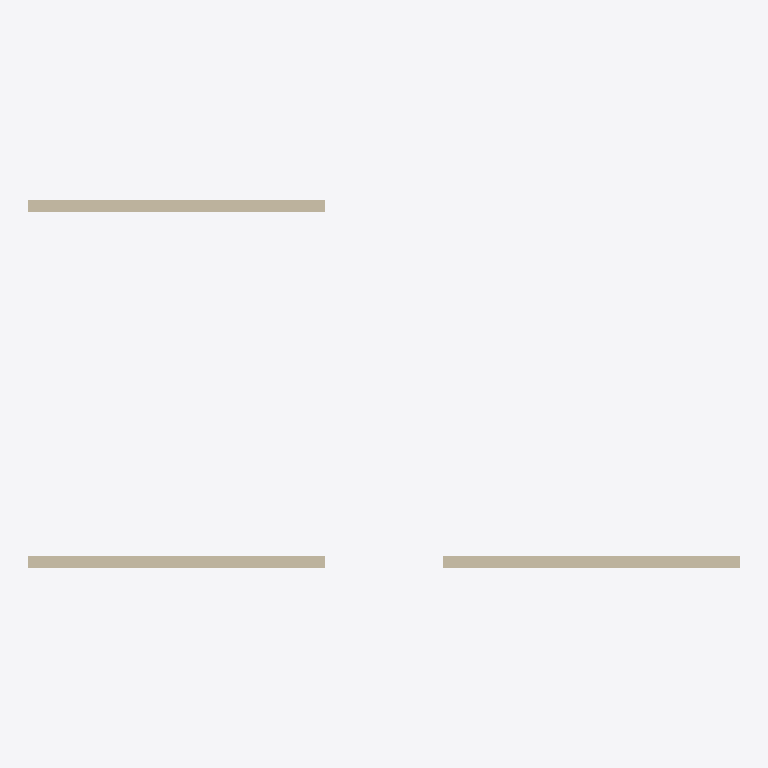
Plan cut of the same IFC building model at storey 'L00' (level 0.00 m, cut at 1.40 m), seen from above with north up, elements coloured by IFC class: 3 walls (beige). Cut surfaces are drawn darker.
Extent 12.0 m × 6.2 m × 3.0 m (x, y, z). Storeys (1): L00 at 0.00 m. Elements (3): 3 IfcWall.

HEADER;
FILE_DESCRIPTION(('ViewDefinition[ReferenceView]'),'2;1');
FILE_NAME('minimal.ifc','2026-10-27T00:00:00',('BIM Intelligence fixtures'),('natnew/BIM-Intelligence'),'tests/fixtures/make_minimal_ifc.py','BIM Intelligence','none');
FILE_SCHEMA(('IFC4'));
ENDSEC;
DATA;
#1=IFCPROJECT('23JXl7aFHG6udJOwIgtZLU',$,'Minimal Project',$,$,$,$,(#10),#5);
#12=IFCSITE('1eulrKc9PSMxzDDXSIDBtg',$,'Site',$,$,#22,$,$,$,$,$,$,$,$);
#13=IFCBUILDING('2lnyiaT45TiRuMsjd0z7pT',$,'Building',$,$,#27,$,$,$,$,$,$);
#14=IFCBUILDINGSTOREY('2yfsJW2FHUWvdouGfT1ctg',$,'L00',$,$,#32,$,$,$,$);
#59=IFCWALL('0QWMtUzsnUUONCUGc8Sqsa',$,'W-002',$,$,#64,#75,$,$);
#35=IFCWALL('21KH8X9wHPWw7JLiY2NtSZ',$,'W-001',$,$,#41,#52,$,$);
#79=IFCWALL('2qvnbd6oPPKR1ac5HegGTJ',$,'W-003',$,$,#84,#95,$,$);
ENDSEC;
